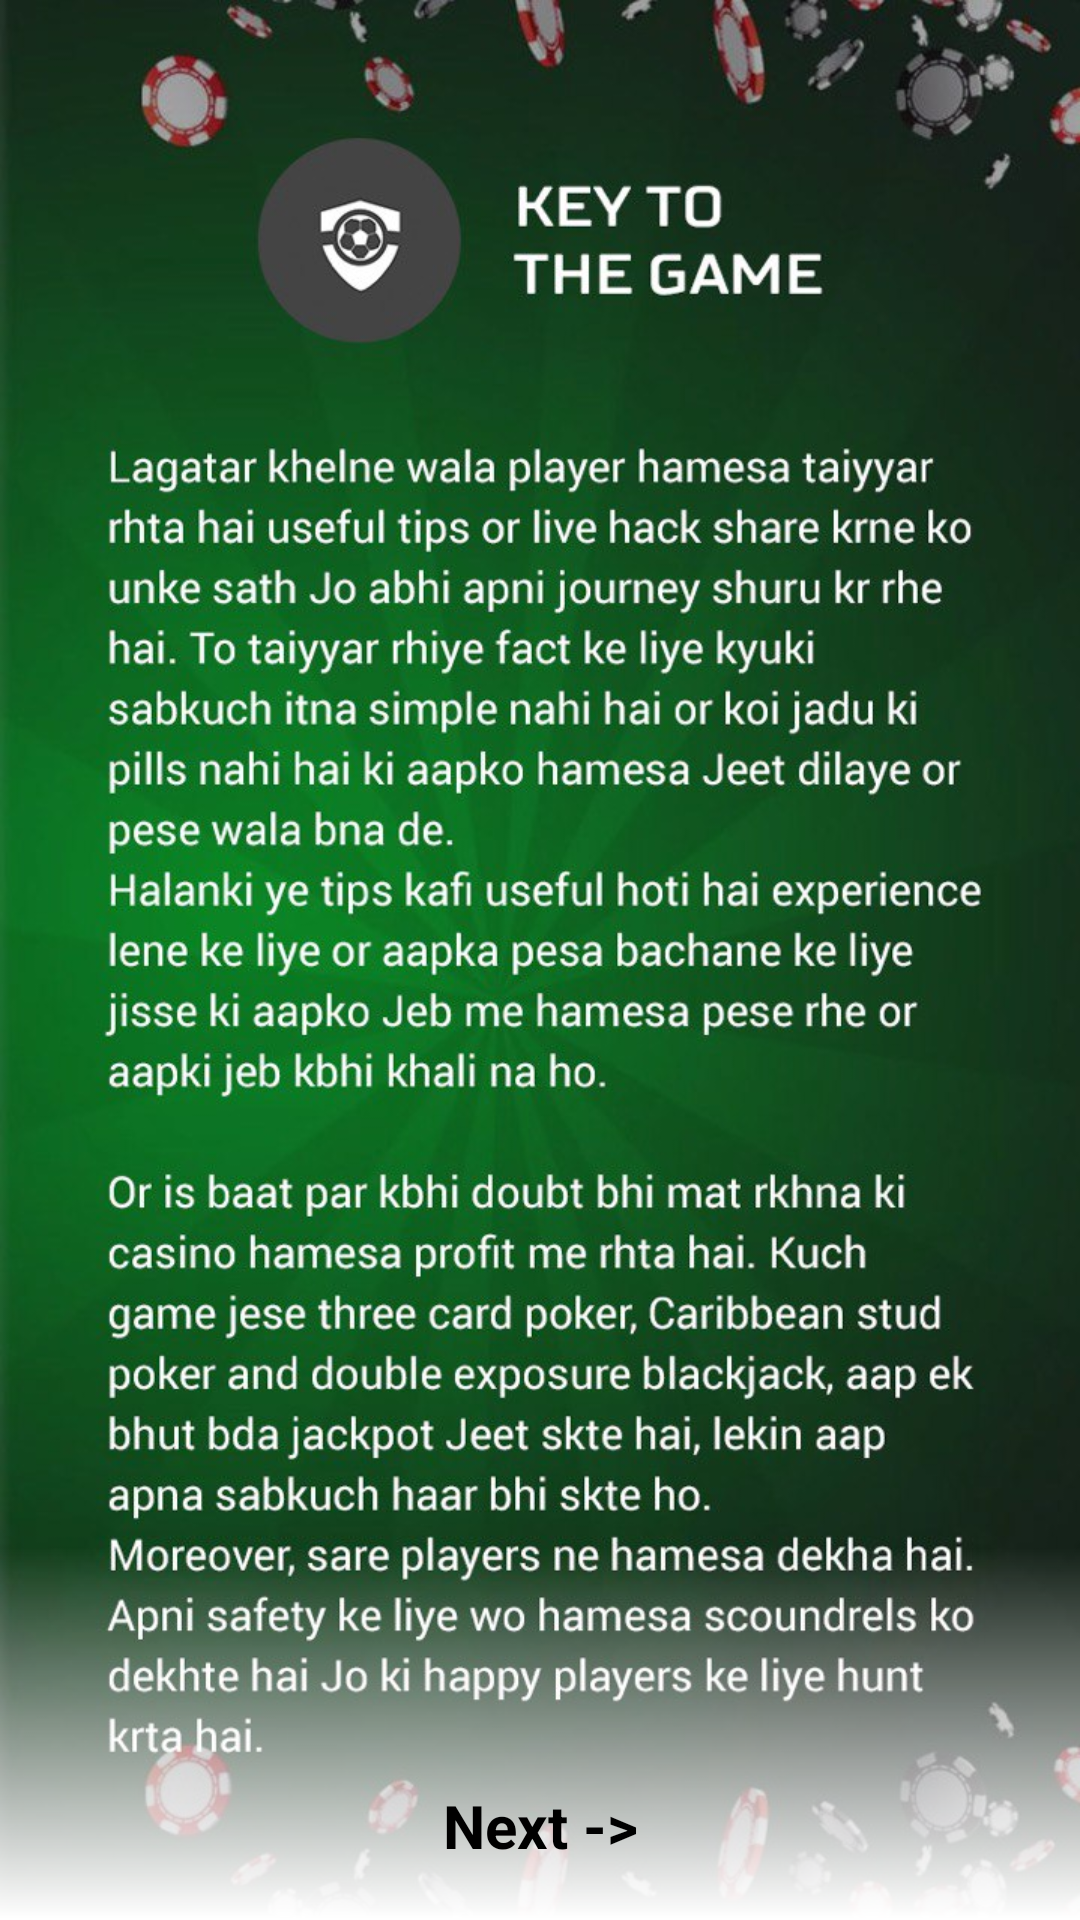

Produce the Android XML layout that renders to this screen, including the resource entries it uses.
<!-- AndroidManifest.xml: application theme NoActionBar -->
<!-- res/layout/stub_first.xml -->
<?xml version="1.0" encoding="utf-8"?>
<RelativeLayout xmlns:android="http://schemas.android.com/apk/res/android"
                android:orientation="vertical"
                android:layout_width="match_parent"
                android:layout_height="match_parent"
                android:background="@drawable/bg1">

    <View android:layout_width="match_parent"
          android:layout_height="124dp"
          android:background="@drawable/button_bg_stub"
          android:layout_alignParentBottom="true"/>

    <TextView
            android:id="@+id/next"
            android:layout_width="match_parent"
            android:layout_height="wrap_content"
            android:textSize="20sp"
            android:layout_alignParentBottom="true"
            android:padding="18dp"
            android:layout_marginRight="64dp"
            android:layout_marginLeft="64dp"
            android:gravity="center"
            android:layout_centerHorizontal="true"
            android:textStyle="bold"
            android:textColor="@android:color/black"
            android:text="  Next ->  "/>

</RelativeLayout>
<!-- resources referenced by this layout -->
<resources>
  <!-- drawable bg1: jpg bitmap (drawable, 204041 bytes) -->
  <!-- drawable button_bg_stub (drawable) -->
  <?xml version="1.0" encoding="utf-8"?>
  <shape xmlns:android="http://schemas.android.com/apk/res/android">
      <gradient
              android:type="linear"
              android:angle="-90"
              android:startColor="@android:color/transparent"
              android:endColor="@android:color/white" />
  </shape>
  <style name="NoActionBar" parent="@style/Theme.AppCompat.Light.NoActionBar">
          <item name="colorPrimary">@color/colorPrimary</item>
          <item name="colorPrimaryDark">@color/colorPrimaryDark</item>
          <item name="colorAccent">@color/colorPrimary</item>
          <item name="android:windowActionBar">false</item>
          <item name="android:windowNoTitle">true</item>
      </style>
  <color name="colorPrimary">#008577</color>
  <color name="colorPrimaryDark">#00574B</color>
</resources>
